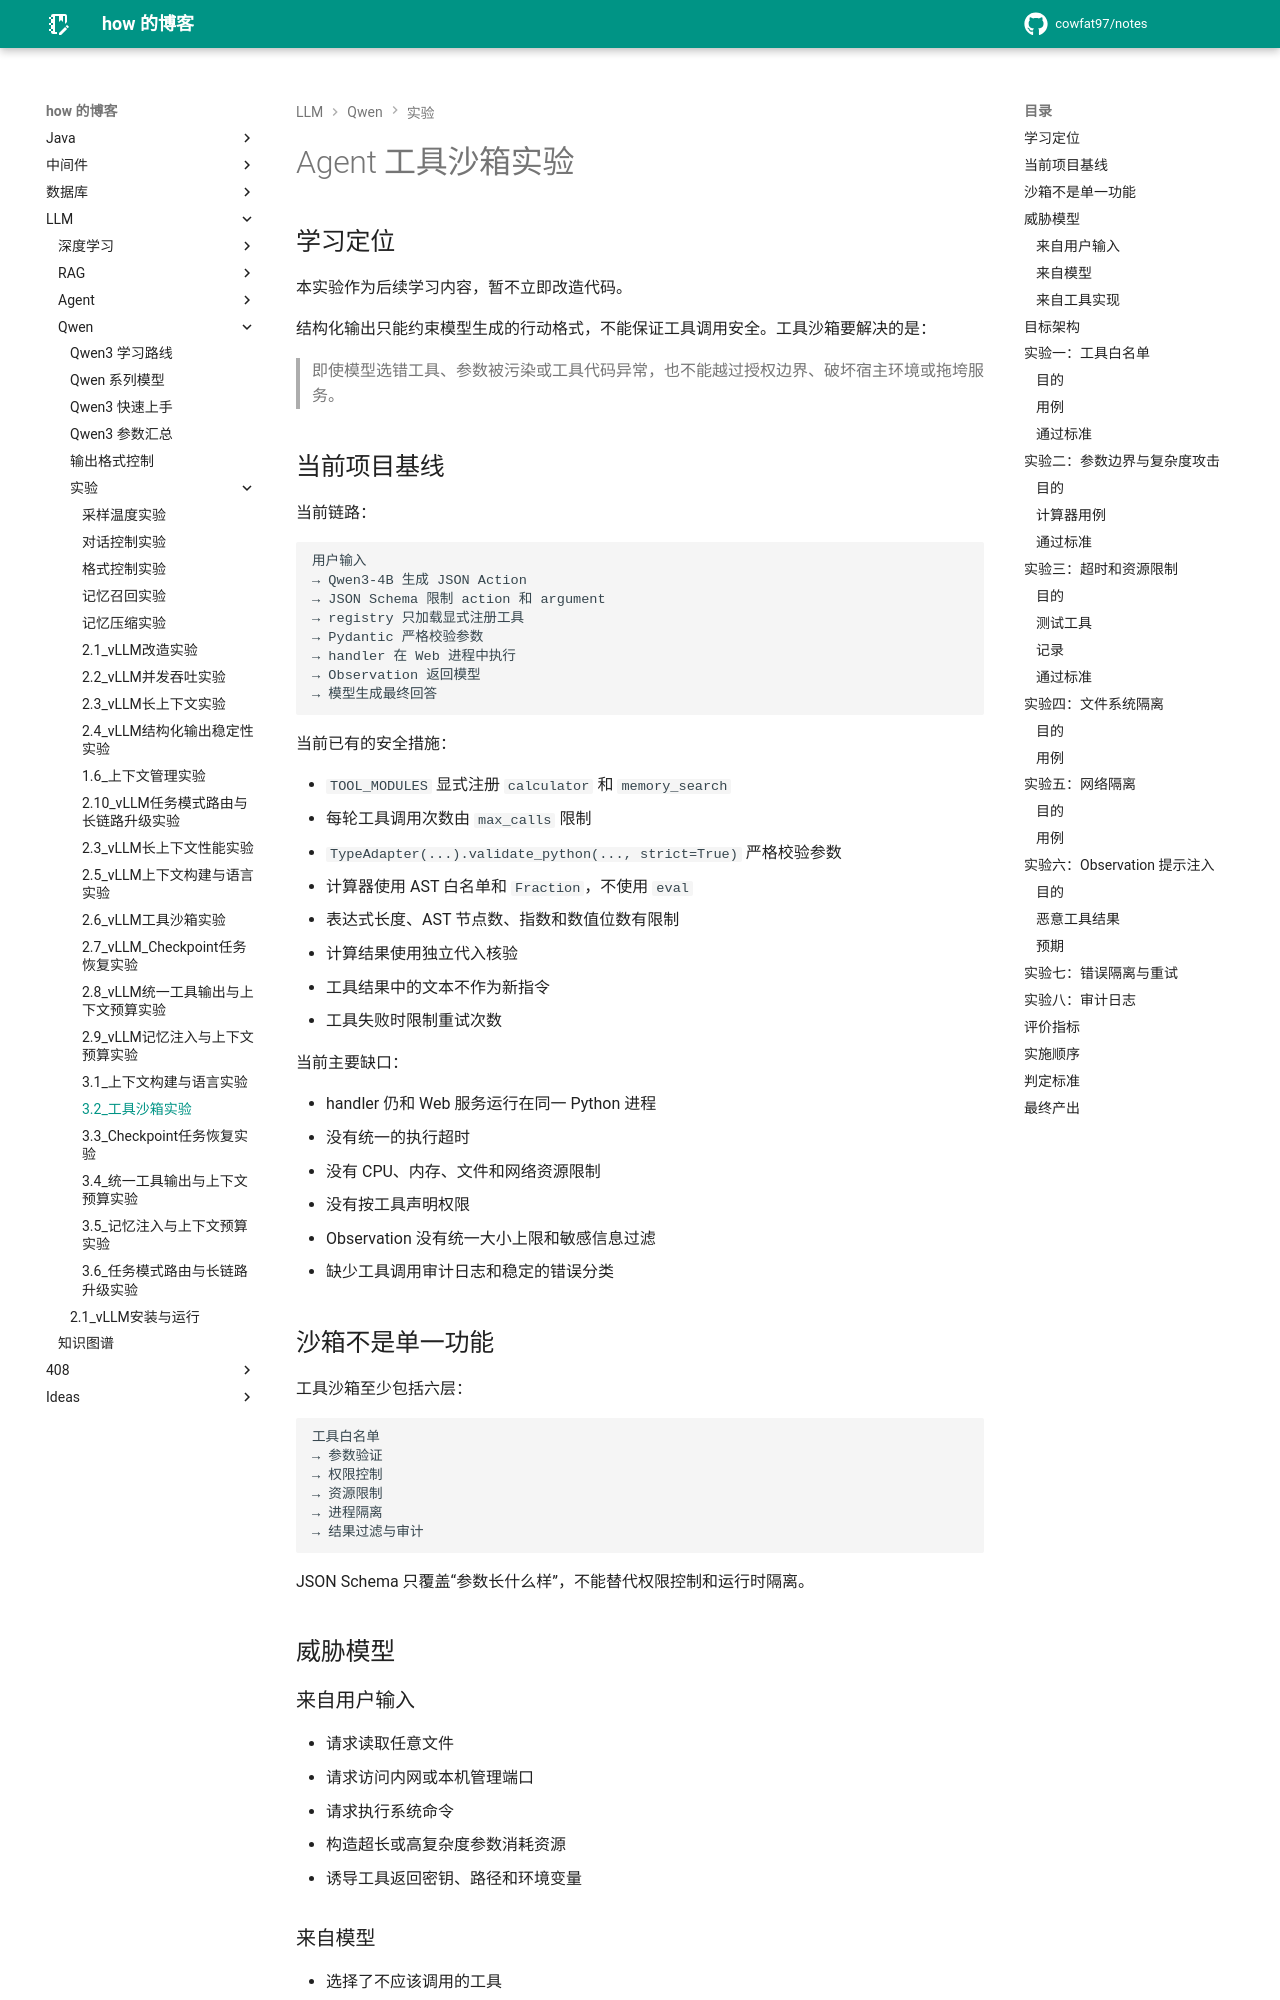

repository: cowfat97/notes · page: 文章/LLM/Qwen/实验/Agent/3.2_工具沙箱实验/index.html · generator: mkdocs

# Agent 工具沙箱实验

## 学习定位

本实验作为后续学习内容，暂不立即改造代码。

结构化输出只能约束模型生成的行动格式，不能保证工具调用安全。工具沙箱要解决的是：

> 即使模型选错工具、参数被污染或工具代码异常，也不能越过授权边界、破坏宿主环境或拖垮服务。

## 当前项目基线

当前链路：

```text
用户输入
→ Qwen3-4B 生成 JSON Action
→ JSON Schema 限制 action 和 argument
→ registry 只加载显式注册工具
→ Pydantic 严格校验参数
→ handler 在 Web 进程中执行
→ Observation 返回模型
→ 模型生成最终回答
```

当前已有的安全措施：

- `TOOL_MODULES` 显式注册 `calculator` 和 `memory_search`
- 每轮工具调用次数由 `max_calls` 限制
- `TypeAdapter(...).validate_python(..., strict=True)` 严格校验参数
- 计算器使用 AST 白名单和 `Fraction`，不使用 `eval`
- 表达式长度、AST 节点数、指数和数值位数有限制
- 计算结果使用独立代入核验
- 工具结果中的文本不作为新指令
- 工具失败时限制重试次数

当前主要缺口：

- handler 仍和 Web 服务运行在同一 Python 进程
- 没有统一的执行超时
- 没有 CPU、内存、文件和网络资源限制
- 没有按工具声明权限
- Observation 没有统一大小上限和敏感信息过滤
- 缺少工具调用审计日志和稳定的错误分类

## 沙箱不是单一功能

工具沙箱至少包括六层：

```text
工具白名单
→ 参数验证
→ 权限控制
→ 资源限制
→ 进程隔离
→ 结果过滤与审计
```

JSON Schema 只覆盖“参数长什么样”，不能替代权限控制和运行时隔离。

## 威胁模型

### 来自用户输入

- 请求读取任意文件
- 请求访问内网或本机管理端口
- 请求执行系统命令
- 构造超长或高复杂度参数消耗资源
- 诱导工具返回密钥、路径和环境变量
